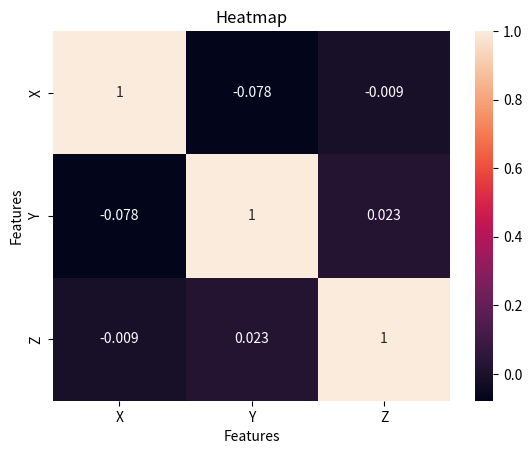

Write the Python code that produced this figure.
import numpy as np
import pandas as pd
import seaborn as sns
import matplotlib.pyplot as plt

n = 100

data = pd.DataFrame()

for c in ['X', 'Y', 'Z']:
    data[c] = np.random.normal(size=n)

sns.heatmap(data.corr(), annot=True)

plt.title("Heatmap")
plt.xlabel("Features")
plt.ylabel("Features")
plt.show()
